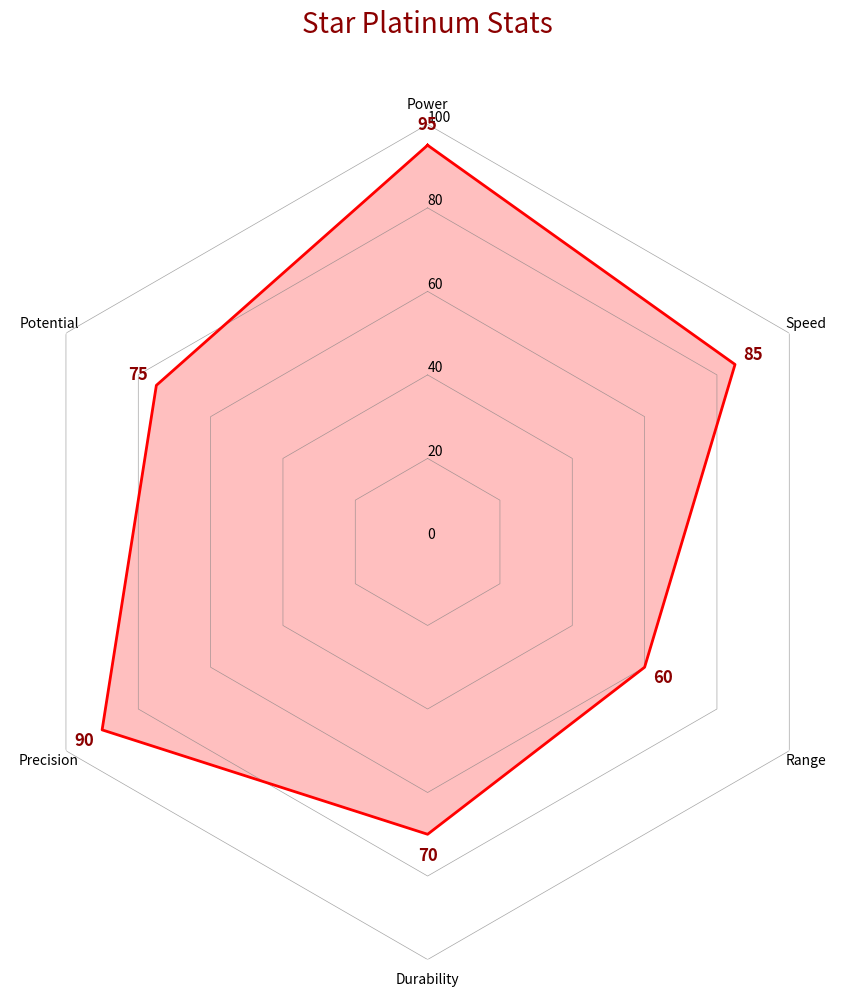

Source code (Python):
import numpy as np
import matplotlib.pyplot as plt
from matplotlib.path import Path
import matplotlib.patches as patches

class JoJoStandStats:
    def __init__(self, stats_names, stats_values, title="Stand Stats"):
        """
        初始化替身属性面板
        
        参数:
        stats_names: list, 6个属性的名称列表
        stats_values: list, 6个属性的数值列表(0-100)
        title: str, 图表标题
        """
        if len(stats_names) != 6 or len(stats_values) != 6:
            raise ValueError("需要提供6个属性名称和6个属性值")
        
        if any(v < 0 or v > 100 for v in stats_values):
            raise ValueError("属性值必须在0-100范围内")
            
        self.stats_names = stats_names
        self.stats_values = stats_values
        self.title = title
        
    def draw_radar_chart(self):
        """绘制六边形属性面板"""
        # 设置角度和标签位置
        angles = np.linspace(0, 2*np.pi, 6, endpoint=False).tolist()
        angles += angles[:1]  # 闭合图形
        
        # 归一化属性值 (0-100 到 0-1)
        values = [v/100 for v in self.stats_values]
        values += values[:1]  # 闭合图形
        
        # 创建图形和极坐标子图
        fig, ax = plt.subplots(figsize=(10, 10), subplot_kw=dict(polar=True))
        
        # 绘制属性网格线
        for i in range(0, 101, 20):
            ax.plot(angles, [i/100] * 7, color='gray', linewidth=0.5, alpha=0.7)
        
        # 绘制属性区域
        ax.fill(angles, values, color='red', alpha=0.25)
        ax.plot(angles, values, color='red', linewidth=2)
        
        # 设置角度刻度和标签
        ax.set_theta_offset(np.pi/2)
        ax.set_theta_direction(-1)
        ax.set_thetagrids(np.degrees(angles[:-1]), self.stats_names)
        
        # 设置径向刻度和标签
        ax.set_rlabel_position(0)
        ax.set_ylim(0, 1)
        ax.set_yticks([0, 0.2, 0.4, 0.6, 0.8, 1.0])
        ax.set_yticklabels(["0", "20", "40", "60", "80", "100"])
        
        # 设置标题
        plt.title(self.title, size=20, color='darkred', y=1.1)
        
        # 添加数值标签
        for i, (angle, value) in enumerate(zip(angles[:-1], self.stats_values)):
            x = angle
            y = value/100 + 0.05  # 稍微偏移一点避免重叠
            ax.text(x, y, str(value), ha='center', va='center', 
                   fontsize=12, fontweight='bold', color='darkred')
        
        # 移除网格
        ax.grid(False)
        ax.spines['polar'].set_visible(False)
        
        plt.tight_layout()
        plt.show()
    
    def save_radar_chart(self, filename):
        """保存六边形属性面板为图片"""
        # 设置角度和标签位置
        angles = np.linspace(0, 2*np.pi, 6, endpoint=False).tolist()
        angles += angles[:1]  # 闭合图形
        
        # 归一化属性值 (0-100 到 0-1)
        values = [v/100 for v in self.stats_values]
        values += values[:1]  # 闭合图形
        
        # 创建图形和极坐标子图
        fig, ax = plt.subplots(figsize=(10, 10), subplot_kw=dict(polar=True))
        
        # 绘制属性网格线
        for i in range(0, 101, 20):
            ax.plot(angles, [i/100] * 7, color='gray', linewidth=0.5, alpha=0.7)
        
        # 绘制属性区域
        ax.fill(angles, values, color='red', alpha=0.25)
        ax.plot(angles, values, color='red', linewidth=2)
        
        # 设置角度刻度和标签
        ax.set_theta_offset(np.pi/2)
        ax.set_theta_direction(-1)
        ax.set_thetagrids(np.degrees(angles[:-1]), self.stats_names)
        
        # 设置径向刻度和标签
        ax.set_rlabel_position(0)
        ax.set_ylim(0, 1)
        ax.set_yticks([0, 0.2, 0.4, 0.6, 0.8, 1.0])
        ax.set_yticklabels(["0", "20", "40", "60", "80", "100"])
        
        # 设置标题
        plt.title(self.title, size=20, color='darkred', y=1.1)
        
        # 添加数值标签
        for i, (angle, value) in enumerate(zip(angles[:-1], self.stats_values)):
            x = angle
            y = value/100 + 0.05  # 稍微偏移一点避免重叠
            ax.text(x, y, str(value), ha='center', va='center', 
                   fontsize=12, fontweight='bold', color='darkred')
        
        # 移除网格
        ax.grid(False)
        ax.spines['polar'].set_visible(False)
        
        plt.tight_layout()
        plt.savefig(filename, dpi=300, bbox_inches='tight')
        plt.close()

# 示例使用
if __name__ == "__main__":
    # 定义属性名称和数值
    stats_names = ["Power", "Speed", "Range", "Durability", "Precision", "Potential"]
    stats_values = [95, 85, 60, 70, 90, 75]
    
    # 创建属性面板
    stand_stats = JoJoStandStats(stats_names, stats_values, "Star Platinum Stats")
    
    # 显示属性面板
    stand_stats.draw_radar_chart()
    
    # 保存属性面板为图片
    stand_stats.save_radar_chart("star_platinum_stats.png")